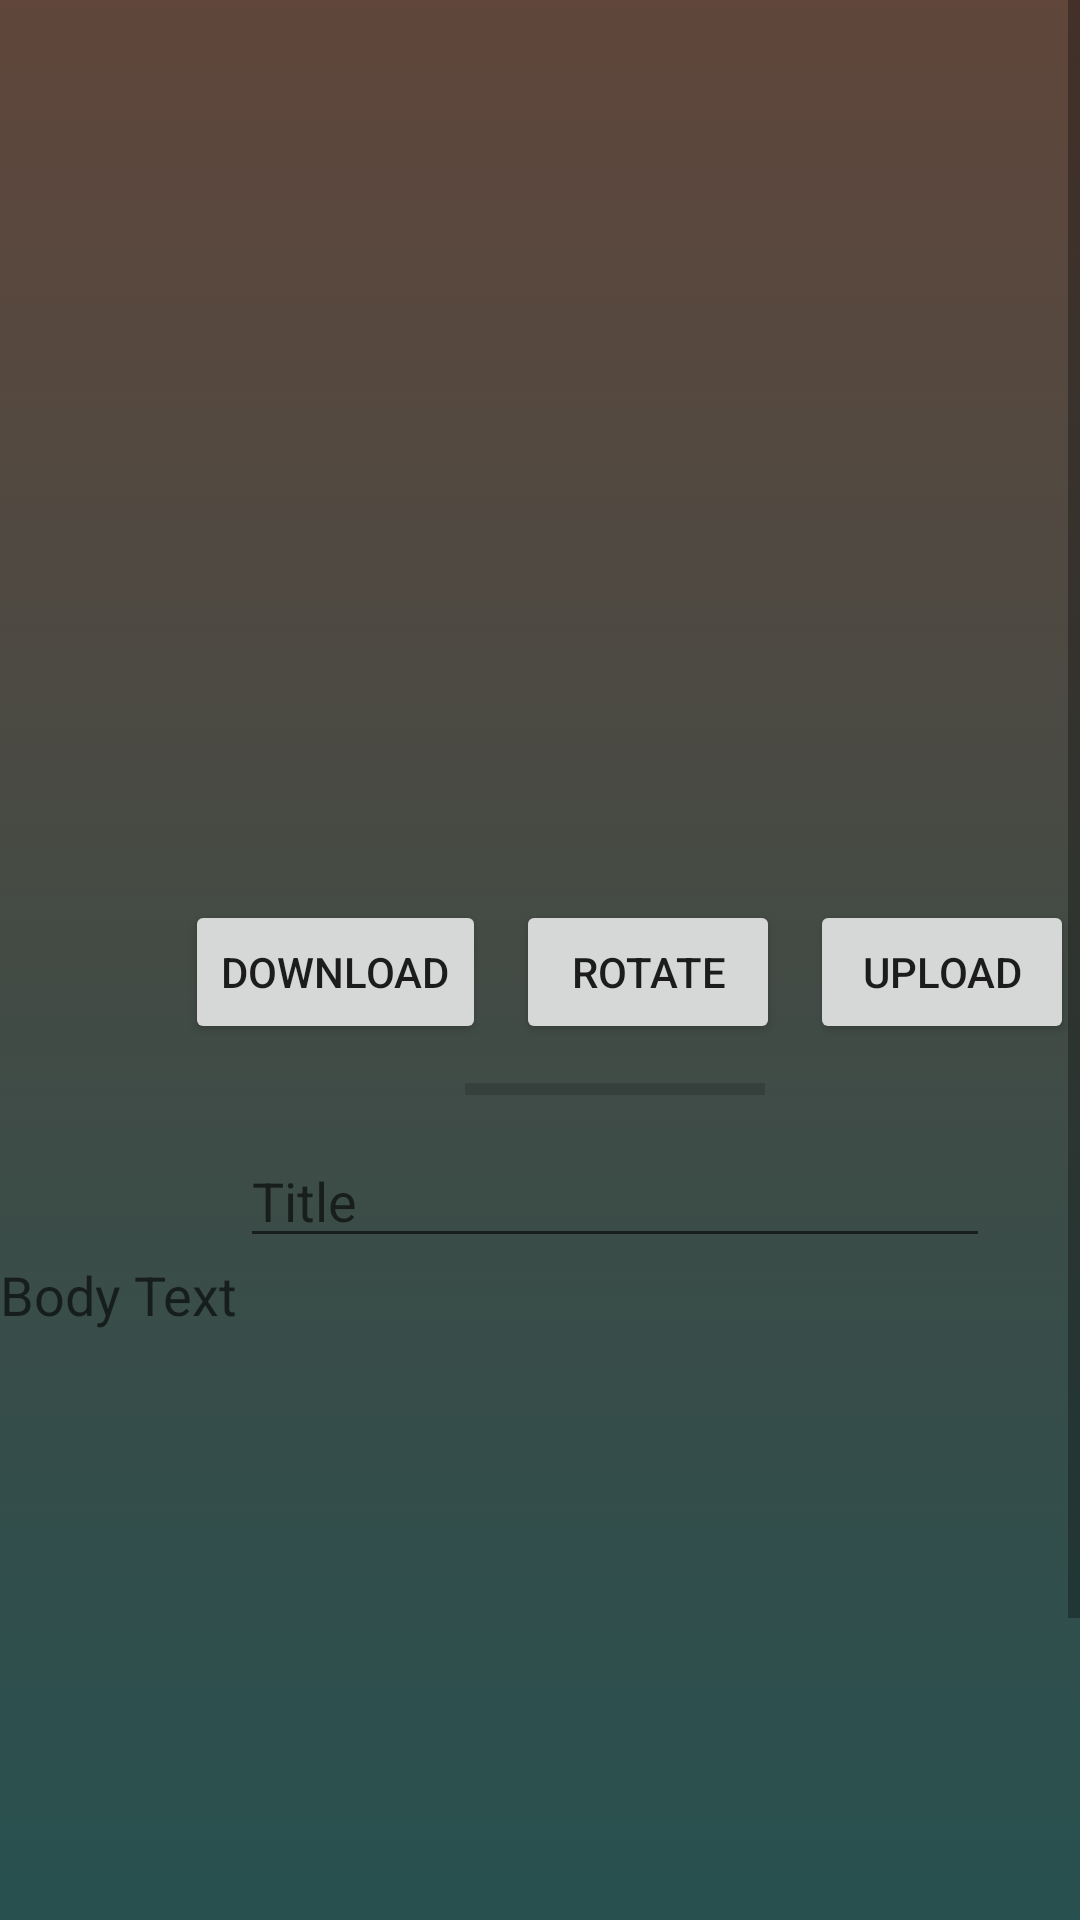

Write the Android layout XML for this screen, with the resource values it uses.
<!-- AndroidManifest.xml: application theme Theme.DreamsNDestinations -->
<!-- res/layout/fragment_post_creation.xml -->
<?xml version="1.0" encoding="utf-8"?>
<ScrollView
    xmlns:android="http://schemas.android.com/apk/res/android"
    xmlns:app="http://schemas.android.com/apk/res-auto"
    xmlns:tools="http://schemas.android.com/tools"
    android:layout_width="match_parent"
    android:layout_height="match_parent">

    <LinearLayout
        android:layout_width="410dp"
        android:layout_height="match_parent"
        android:background="@drawable/gradient_color"
        android:gravity="center"
        android:orientation="vertical"
        tools:context=".postCreation">

        <ImageView
            android:id="@+id/userImage"
            android:layout_width="300dp"
            android:layout_height="300dp"
            android:src="@drawable/ic_dashboard_black_24dp" />

        <LinearLayout
            android:layout_width="match_parent"
            android:layout_height="match_parent"
            android:gravity="center"
            android:orientation="horizontal">

            <Button
                android:id="@+id/download"
                android:layout_width="wrap_content"
                android:layout_height="wrap_content"
                android:layout_marginLeft="10dp"
                android:text="download" />

            <Button
                android:id="@+id/rotate"
                android:layout_width="wrap_content"
                android:layout_height="wrap_content"
                android:layout_marginLeft="10dp"
                android:layout_marginRight="10dp"
                android:text="rotate" />

            <Button
                android:id="@+id/upload"
                android:layout_width="wrap_content"
                android:layout_height="wrap_content"
                android:text="upload" />
        </LinearLayout>

        <ProgressBar
            android:id="@+id/progressBar"
            style="?android:attr/progressBarStyleHorizontal"
            android:layout_width="100dp"
            android:layout_height="30dp" />

        <EditText
            android:id="@+id/postTitle"
            android:layout_width="250dp"
            android:layout_height="match_parent"
            android:ems="10"
            android:gravity="top|left"
            android:hint="Title"
            android:inputType="textPersonName" />

        <EditText
            android:id="@+id/postText"
            android:layout_width="match_parent"
            android:layout_height="340dp"
            android:ems="10"
            android:inputType="textPersonName"
            android:hint="Body Text"
            android:gravity="top|left"
            android:background="@null"/>

    </LinearLayout>
</ScrollView>
<!-- resources referenced by this layout -->
<resources>
  <!-- drawable gradient_color (drawable) -->
  <?xml version="1.0" encoding="utf-8"?>
  <selector xmlns:android="http://schemas.android.com/apk/res/android">
      <item>
          <shape>
              <gradient
                  android:angle="90"
                  android:startColor="@color/deep_jungle_green"
                  android:endColor="@color/liver"
                  android:type="linear" />
          </shape>
      </item>
  </selector>
  <style name="Theme.DreamsNDestinations" parent="Theme.MaterialComponents.DayNight.NoActionBar">
          
          <item name="colorPrimary">@color/dartmouth_green</item>
          <item name="colorPrimaryVariant">@color/deep_jungle_green</item>
          <item name="colorOnPrimary">@color/white</item>
          
          <item name="colorSecondary">@color/liver</item>
          <item name="colorSecondaryVariant">@color/liver_chestnut</item>
          <item name="colorOnSecondary">@color/black</item>
          
          <item name="android:statusBarColor">?attr/colorPrimaryVariant</item>
          
      </style>
  <color name="deep_jungle_green">#1C5253</color>
  <color name="liver">#60463B</color>
  <color name="dartmouth_green">#306B34</color>
  <color name="white">#FFFFFFFF</color>
  <color name="liver_chestnut">#957964</color>
  <color name="black">#FF000000</color>
</resources>
